Run: headless pygame with SDL's dummy video driver; simulated clock (each Clock.tick advances the game by its frame time, no real sleeping); random seed 0; keys injected as events and as key.get_pressed() state; mouse plan: one left click at the window centre at the start of phase 2, then a move to the lower-right quarter at the start of phase 3.
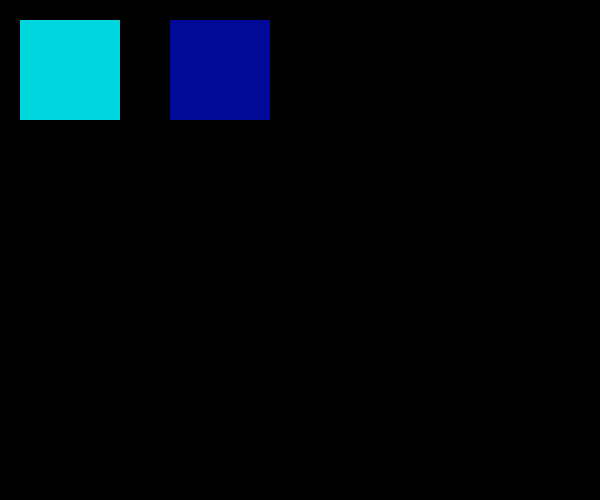
Frame 1 of 4 · flips 1–60 · no input
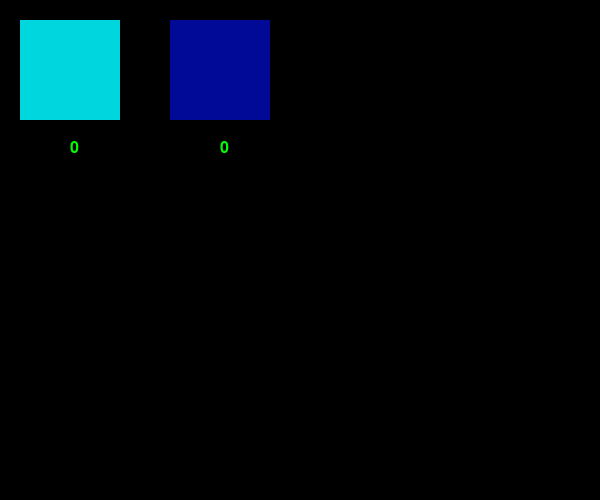
Frame 2 of 4 · flips 61–180 · clicked the window centre · tapped SPACE, RETURN · held RIGHT (→), D
Frame 3 of 4 · flips 181–300 · moved the mouse to the lower-right quarter · held DOWN (↓), S · screen unchanged from frame 2, image omitted
Frame 4 of 4 · flips 301–420 · held LEFT (←), A, UP (↑), W · screen unchanged from frame 3, image omitted

The pygame program that drew these frames:

import pygame
from pygame.locals import *

pygame.init()
screen = pygame.display.set_mode((600, 500))
pygame.display.set_caption("pygame")
font = pygame.font.SysFont("kaiti", 24)

figure = pygame.Rect(20, 20, 100, 100)
pygame.draw.rect(screen, (0, 214, 222), figure)
left_boundary = figure.x + figure.width
top_boundary = figure.y + figure.height

figure_2 = pygame.Rect(left_boundary + 50, 20, 100, 100)
pygame.draw.rect(screen, (0, 10, 150), figure_2)
left_boundary_2 = figure_2.x + figure_2.width
top_boundary_2 = figure_2.y + figure_2.height

figure_count = figure_2_count = 0

# figure_list = []
# figure_list.append(
#     {"figure": figure, "left_boundary": figure.x + figure.width, "top_boundary": figure.y + figure.height, "count": 0})
# figure_list.append(
#     {"figure": figure_2, "left_boundary": figure_2.x + figure_2.width, "top_boundary": figure_2.y + figure_2.height,
#      "count": 0})


# def draw_figure(figure_obj, count, left_border, top_border, pos_x, pos_y):
#     if figure_obj.collidepoint(pos_x, pos_y):
#         count += 1
#         text = font.render(str(count), True, "green")
#     else:
#         text = font.render(str(count), True, "green")
#
#     screen.blit(text, (figure_obj.x + ((left_border - figure_obj.x) // 2), top_border + 20))
#
#     return text


clock = pygame.time.Clock()

str1 = ""
while True:

    for event in pygame.event.get():
        if event.type == pygame.QUIT:
            pygame.quit()
        if event.type == pygame.KEYDOWN:
            str1 += str(event.unicode)
        if event.type == MOUSEBUTTONDOWN:
            print("鼠标事件: ", event.pos)
            screen.fill((0, 0, 0))
            pygame.draw.rect(screen, (0, 214, 222), figure)
            pygame.draw.rect(screen, (0, 10, 150), figure_2)
            x, y = event.pos

            # for figure_obj in figure_list:
            #     draw_figure(figure_obj["figure"], figure_obj["count"], figure_obj["left_boundary"],
            #                 figure_obj["top_boundary"], x, y)
            if figure.collidepoint(x, y):
                figure_count += 1
                current_text = font.render(str(figure_count), True, "green")
            else:
                current_text = font.render(str(figure_count), True, "green")

            if figure_2.collidepoint(x, y):
                figure_2_count += 1
                current_text_2 = font.render(str(figure_2_count), True, "green")
            else:
                current_text_2 = font.render(str(figure_2_count), True, "green")

            screen.blit(current_text, (figure.x + ((left_boundary - figure.x) // 2), top_boundary + 20))
            screen.blit(current_text_2, (figure_2.x + ((left_boundary_2 - figure_2.x) // 2), top_boundary_2 + 20))

            # if current_index < len(text_list):
            #     current_text = font.render(text_list[current_index], True, "green")
            #     screen.blit(current_text, (left, top))
            #     top += 30
            #     current_index += 1
            # else:
            #     current_index = 0
            #     screen.fill((0, 0, 0))
            #     top = 20

    pygame.display.update()
